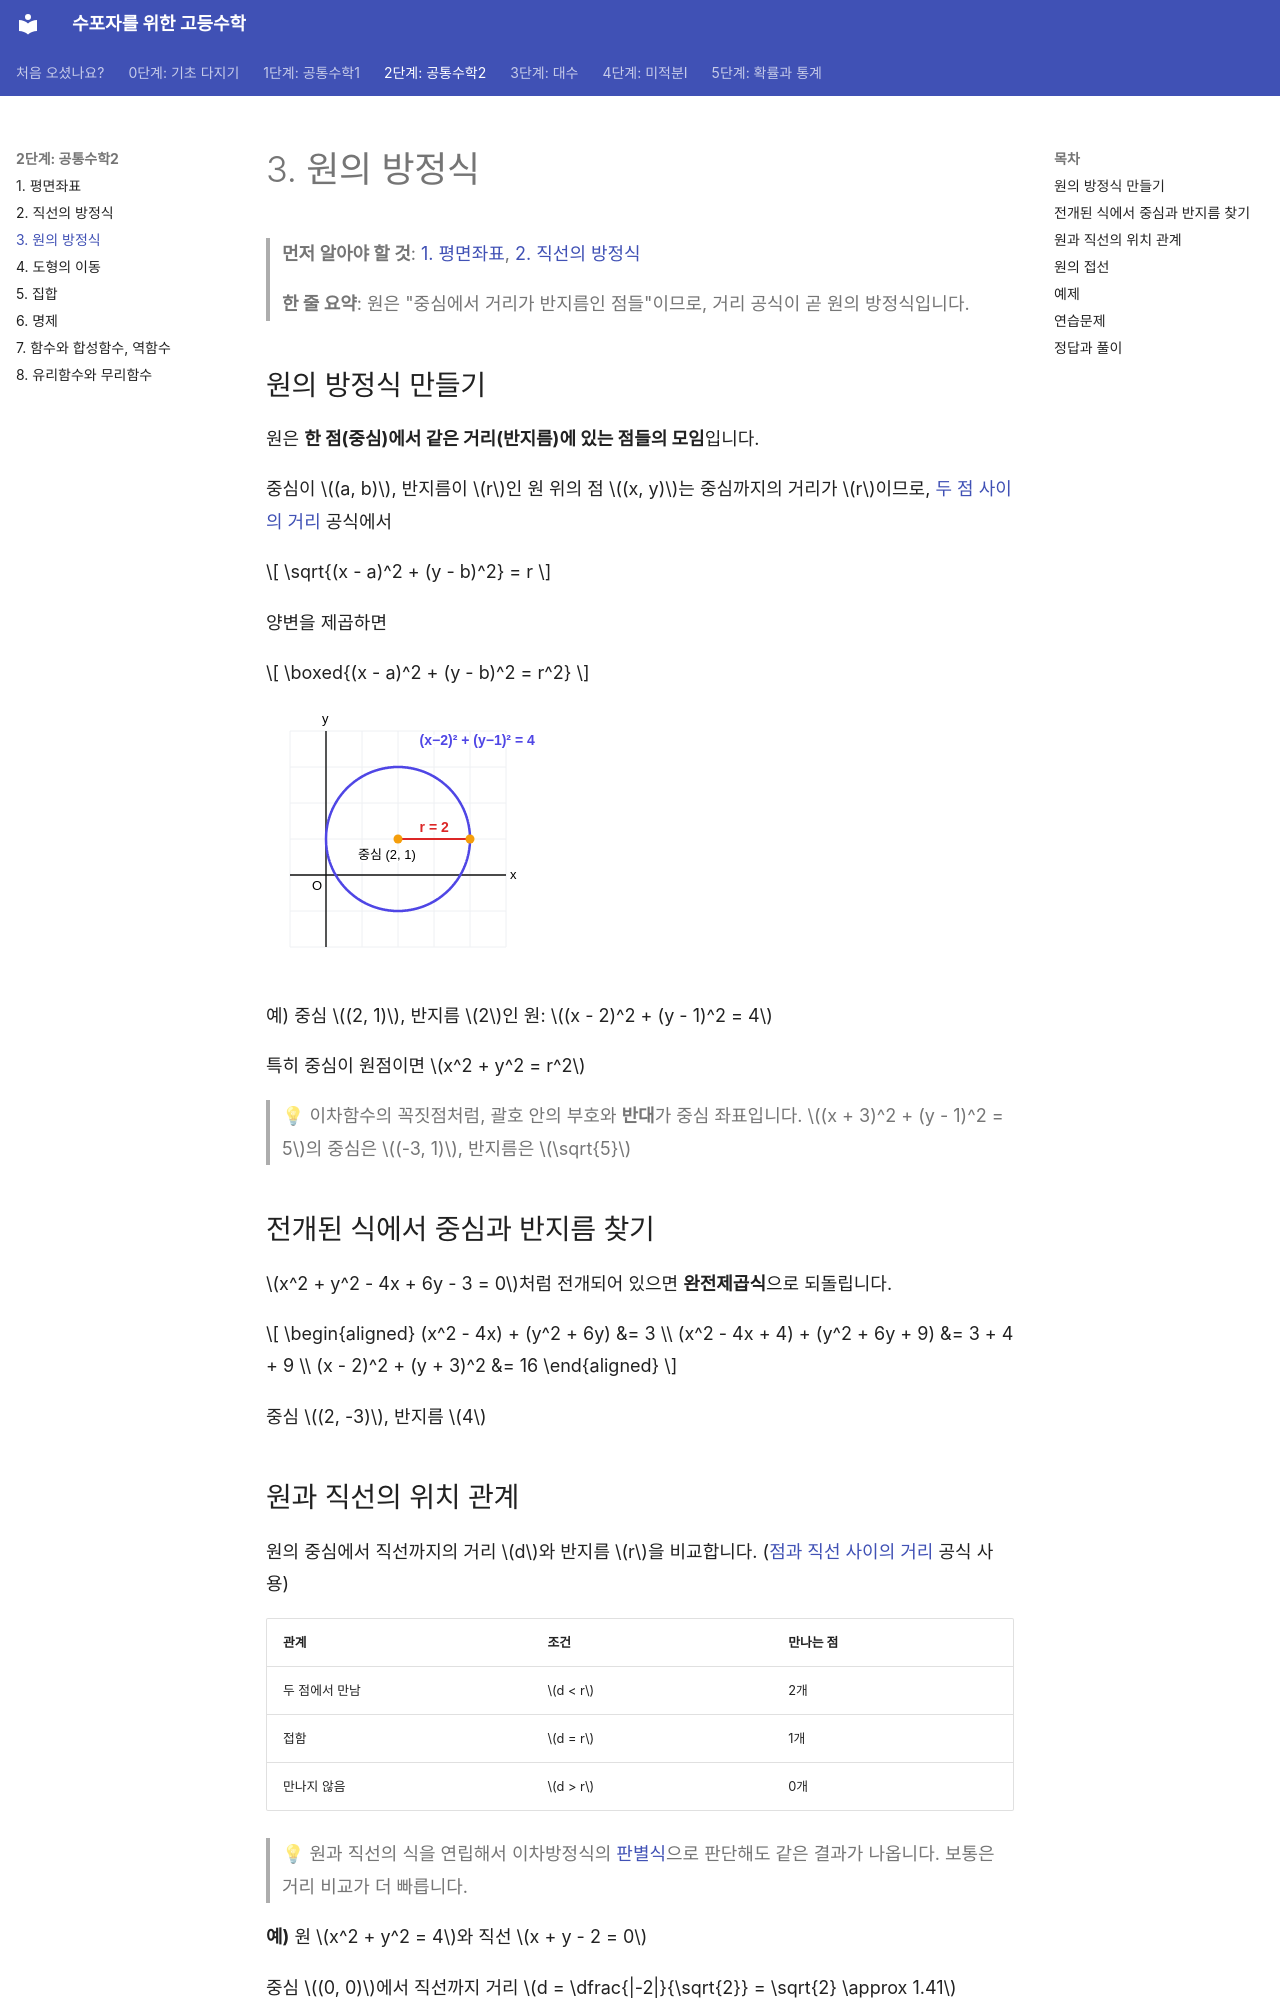

repository: goodhosup/math · page: common2/03-circles/index.html · generator: mkdocs

# 3. 원의 방정식

> **먼저 알아야 할 것**: [1. 평면좌표](01-coordinates.md), [2. 직선의 방정식](02-lines.md)
>
> **한 줄 요약**: 원은 "중심에서 거리가 반지름인 점들"이므로, 거리 공식이 곧 원의 방정식입니다.

## 원의 방정식 만들기

원은 **한 점(중심)에서 같은 거리(반지름)에 있는 점들의 모임**입니다.

중심이 $(a, b)$, 반지름이 $r$인 원 위의 점 $(x, y)$는 중심까지의 거리가 $r$이므로, [두 점 사이의 거리](01-coordinates.md) 공식에서

$$
\sqrt{(x - a)^2 + (y - b)^2} = r
$$

양변을 제곱하면

$$
\boxed{(x - a)^2 + (y - b)^2 = r^2}
$$

![원 (x−2)² + (y−1)² = 4](../images/c2-circle.svg)

예) 중심 $(2, 1)$, 반지름 $2$인 원: $(x - 2)^2 + (y - 1)^2 = 4$

특히 중심이 원점이면 $x^2 + y^2 = r^2$

> 💡 이차함수의 꼭짓점처럼, 괄호 안의 부호와 **반대**가 중심 좌표입니다. $(x + 3)^2 + (y - 1)^2 = 5$의 중심은 $(-3, 1)$, 반지름은 $\sqrt{5}$

## 전개된 식에서 중심과 반지름 찾기

$x^2 + y^2 - 4x + 6y - 3 = 0$처럼 전개되어 있으면 **완전제곱식**으로 되돌립니다.

$$
\begin{aligned}
(x^2 - 4x) + (y^2 + 6y) &= 3 \\
(x^2 - 4x + 4) + (y^2 + 6y + 9) &= 3 + 4 + 9 \\
(x - 2)^2 + (y + 3)^2 &= 16
\end{aligned}
$$

중심 $(2, -3)$, 반지름 $4$

## 원과 직선의 위치 관계

원의 중심에서 직선까지의 거리 $d$와 반지름 $r$을 비교합니다. ([점과 직선 사이의 거리](02-lines.md) 공식 사용)

| 관계 | 조건 | 만나는 점 |
|---|---|---|
| 두 점에서 만남 | $d < r$ | 2개 |
| 접함 | $d = r$ | 1개 |
| 만나지 않음 | $d > r$ | 0개 |

> 💡 원과 직선의 식을 연립해서 이차방정식의 [판별식](../common1/06-quadratic-equations.md)으로 판단해도 같은 결과가 나옵니다. 보통은 거리 비교가 더 빠릅니다.

**예)** 원 $x^2 + y^2 = 4$와 직선 $x + y - 2 = 0$

중심 $(0, 0)$에서 직선까지 거리 $d = \dfrac{|-2|}{\sqrt{2}} = \sqrt{2} \approx 1.41$

$r = 2$이므로 $d < r$ → 두 점에서 만남
